The GitHub repository JeankBraham/proyecto_platanal contains a labelled image folder "final_dataset" with 3 categories: black sigatoka, healthy leaves, sigatoka. Examples follow, each with its label.

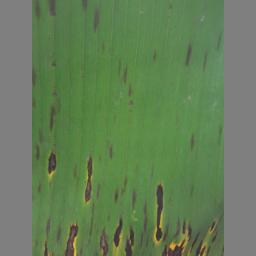
Label: black sigatoka

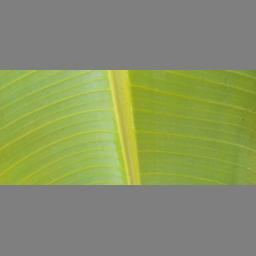
Label: healthy leaves

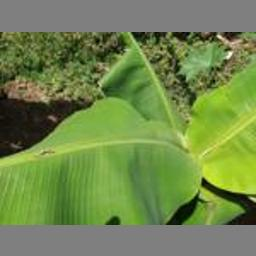
Label: healthy leaves

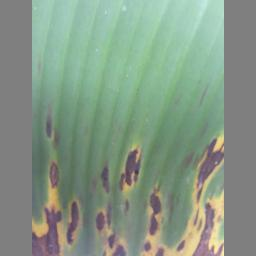
Label: black sigatoka

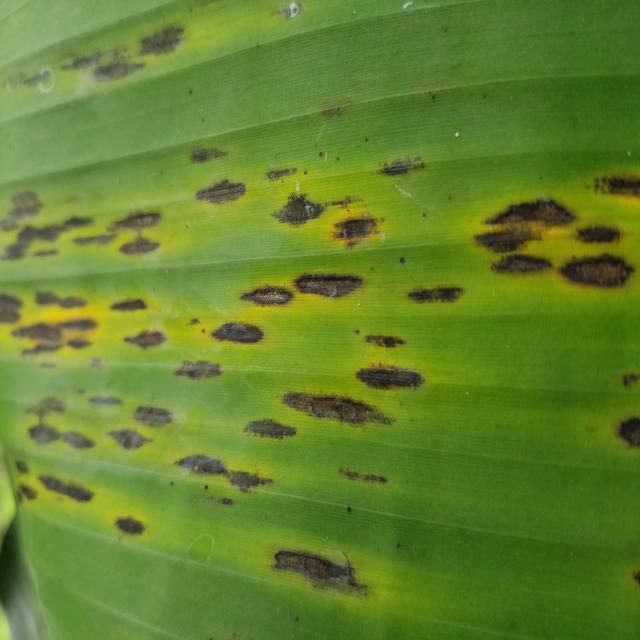
Label: sigatoka

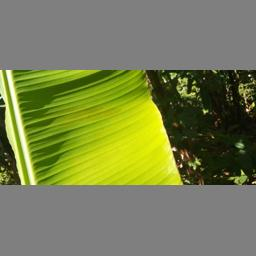
Label: healthy leaves
